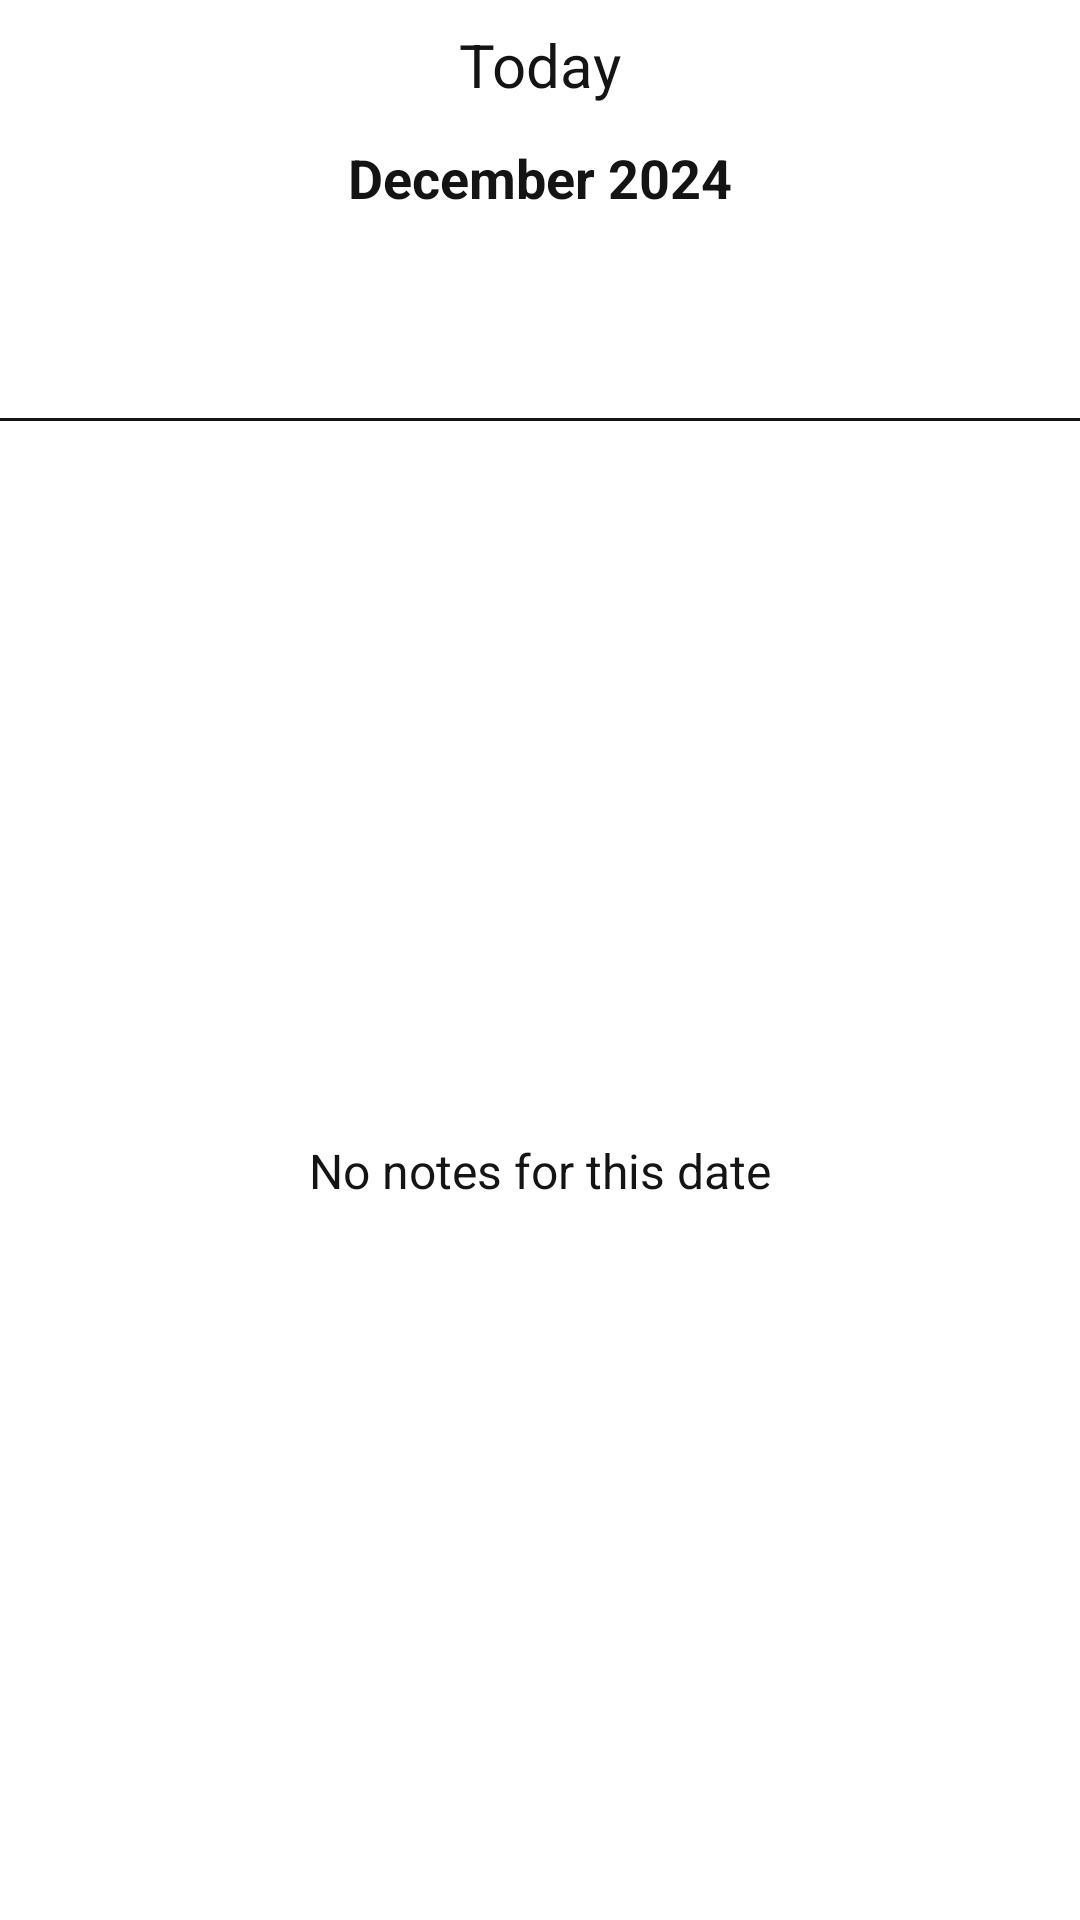

Reconstruct the res/layout file that produces this screen, plus the resources it refers to.
<!-- AndroidManifest.xml: application theme Theme.Project_Kelompok3 -->
<!-- res/layout/fragment_calendar.xml -->
<?xml version="1.0" encoding="utf-8"?>
<androidx.constraintlayout.widget.ConstraintLayout
    xmlns:android="http://schemas.android.com/apk/res/android"
    xmlns:app="http://schemas.android.com/apk/res-auto"
    android:layout_width="match_parent"
    android:layout_height="match_parent"
    android:background="@color/white">

    
    <TextView
        android:id="@+id/tv_today_date"
        android:layout_width="wrap_content"
        android:layout_height="wrap_content"
        android:text="@string/today_date"
        android:textSize="20sp"
        android:textColor="@color/black"
        android:padding="8dp"
        app:layout_constraintTop_toTopOf="parent"
        app:layout_constraintStart_toStartOf="parent"
        app:layout_constraintEnd_toEndOf="parent" />

    <TextView
        android:id="@+id/tv_month_year"
        android:layout_width="wrap_content"
        android:layout_height="wrap_content"
        android:text="@string/month_year"
        android:textSize="18sp"
        android:textStyle="bold"
        android:textColor="@color/black"
        android:padding="4dp"
        app:layout_constraintTop_toBottomOf="@id/tv_today_date"
        app:layout_constraintStart_toStartOf="parent"
        app:layout_constraintEnd_toEndOf="parent" />

    
    <ImageView
        android:id="@+id/btn_prev_month"
        android:layout_width="32dp"
        android:layout_height="32dp"
        android:src="@drawable/ic_arrow_back"
        android:contentDescription="@string/btn_prev_description"
        app:tint="@color/black"
        app:layout_constraintTop_toBottomOf="@id/tv_month_year"
        app:layout_constraintStart_toStartOf="parent"
        android:layout_marginStart="16dp" />

    <ImageView
        android:id="@+id/btn_next_month"
        android:layout_width="32dp"
        android:layout_height="32dp"
        android:src="@drawable/ic_arrow_forward"
        android:contentDescription="@string/btn_next_description"
        app:tint="@color/black"
        app:layout_constraintTop_toBottomOf="@id/tv_month_year"
        app:layout_constraintEnd_toEndOf="parent"
        android:layout_marginEnd="16dp" />

    
    <androidx.recyclerview.widget.RecyclerView
        android:id="@+id/calendar_recycler_view"
        android:layout_width="match_parent"
        android:layout_height="0dp"
        android:padding="8dp"
        app:layout_constraintTop_toBottomOf="@id/btn_prev_month"
        app:layout_constraintStart_toStartOf="parent"
        app:layout_constraintEnd_toEndOf="parent" />


    <View
        android:id="@+id/divider"
        android:layout_width="match_parent"
        android:layout_height="1dp"
        android:background="@color/black"
        app:layout_constraintTop_toBottomOf="@id/calendar_recycler_view"
        app:layout_constraintStart_toStartOf="parent"
        app:layout_constraintEnd_toEndOf="parent"
        android:layout_marginTop="16dp" />



    <TextView
        android:id="@+id/tv_notes_section"
        android:layout_width="match_parent"
        android:layout_height="wrap_content"
        android:gravity="center"
        android:padding="16dp"
        android:text="@string/no_notes"
        android:textColor="@color/black"
        android:textSize="16sp"
        app:layout_constraintTop_toBottomOf="@id/divider"
        app:layout_constraintStart_toStartOf="parent"
        app:layout_constraintEnd_toEndOf="parent"
        app:layout_constraintBottom_toBottomOf="parent"
        app:layout_constraintVertical_bias="0.5" />

</androidx.constraintlayout.widget.ConstraintLayout>
<!-- resources referenced by this layout -->
<resources>
  <color name="black">#141414</color>
  <color name="white">#FFFFFFFF</color>
  <string name="btn_next_description">Next Month</string>
  <string name="btn_prev_description">Previous Month</string>
  <string name="month_year">December 2024</string>
  <string name="no_notes">No notes for this date</string>
  <string name="today_date">Today</string>
  <style name="Theme.Project_Kelompok3" parent="Base.Theme.Project_Kelompok3" />
  <style name="Base.Theme.Project_Kelompok3" parent="Theme.Material3.DayNight.NoActionBar">
          
          
      </style>
</resources>
